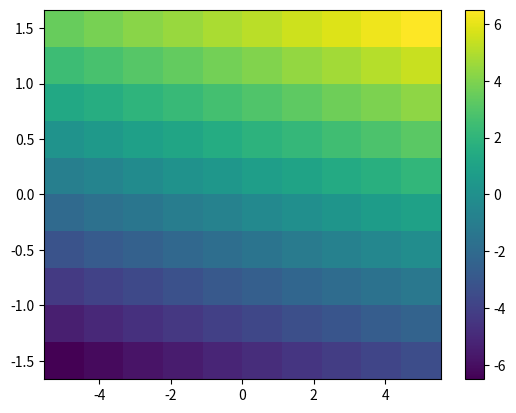

Reproduce this figure in Python.
import numpy as np
import matplotlib.pyplot as plt

n_points = 10
aa = np.linspace(-5, 5, n_points)
bb = np.linspace(-1.5, 1.5, n_points)



def cost(a, b):
    return a + b

z = []
for a in aa:
    for b in bb:
        z.append(cost(a, b))

z = np.reshape(z, [len(aa), len(bb)])

print(type(aa))
print(aa)
print(type(bb))
print(bb)
print(type(z))
print(z)

fig, ax = plt.subplots()
im = ax.pcolormesh(aa, bb, z)
fig.colorbar(im)

ax.axis('tight')
plt.show()
